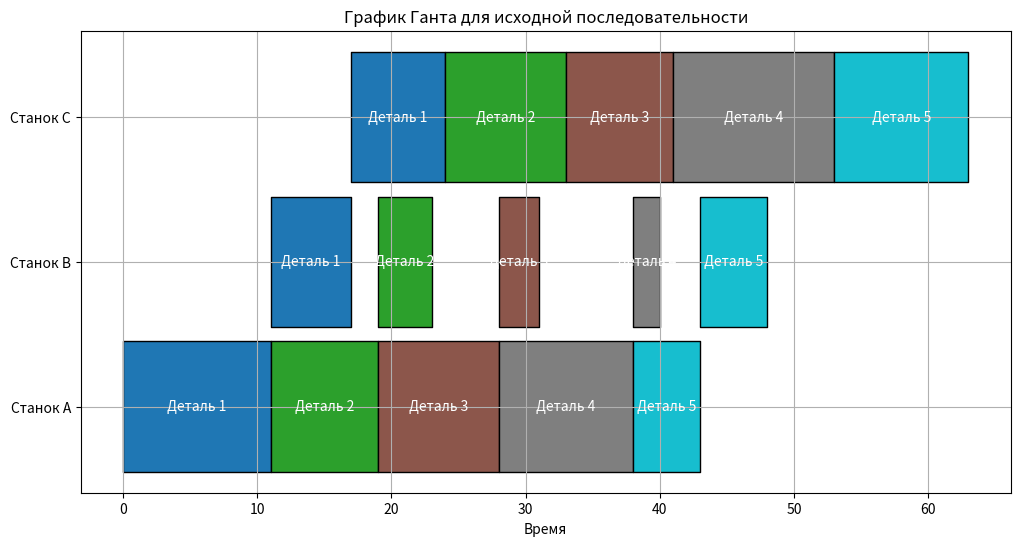
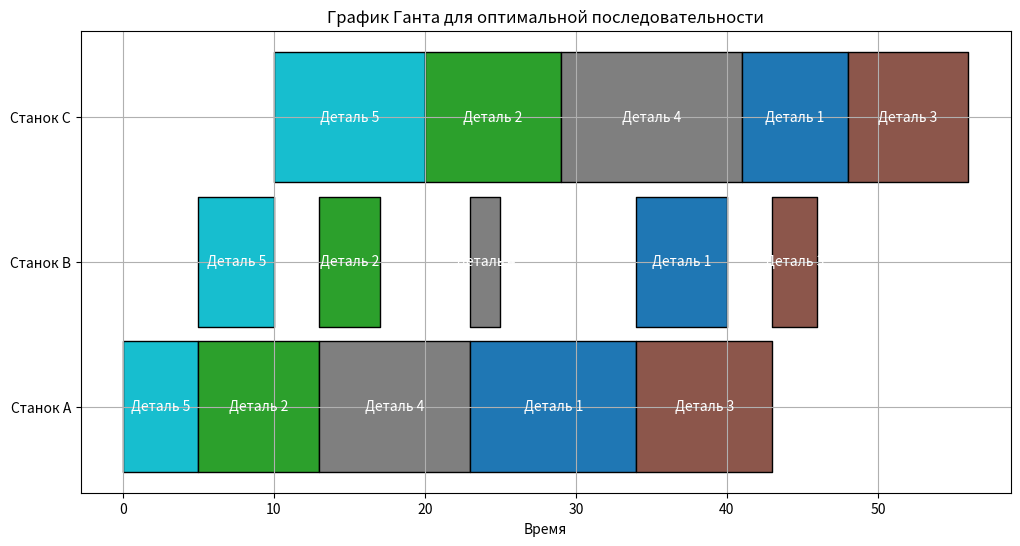

These figures' Python source, in order:
import pandas as pd
import matplotlib.pyplot as plt

def johnson_nx3(times):
    # решает задачу Джонсона nx3, сводя ее к nx2.
    a = [time[0] for time in times]
    b = [time[1] for time in times]
    c = [time[2] for time in times]

    # проверка условия Джонсона
    if not (min(a) >= max(b) or min(c) >= max(b)):
        print("Условие Джонсона не выполняется. Для решения необходим полный перебор.")
        return None

    print("Условие Джонсона выполняется. Задача сводится к nx2.")

    # создание "виртуальных" станков A' и B'
    new_times = []
    for time in times:
        a_prime = time[0] + time[1]
        b_prime = time[1] + time[2]
        new_times.append((a_prime, b_prime, time[3]))

    # применение алгоритма Джонсона для nx2
    time_A = sorted([time for time in new_times if time[0] <= time[1]], key=lambda x: x[0])
    time_B = sorted([time for time in new_times if time[0] > time[1]], key=lambda x: x[1], reverse=True)

    optimal_time_prime = time_A + time_B

    # восстановление исходной последовательности
    optimal_time = [times[time[2] - 1] for time in optimal_time_prime]
    return optimal_time


def calculate_times_nx3(time):
    # рассчитывает время окончания обработки и простои для nx3.
    n = len(time)
    a_times = [time[0] for time in time]
    b_times = [time[1] for time in time]
    c_times = [time[2] for time in time]

    completion_a = [0] * n
    completion_b = [0] * n
    completion_c = [0] * n

    # первая деталь
    completion_a[0] = a_times[0]
    completion_b[0] = completion_a[0] + b_times[0]
    completion_c[0] = completion_b[0] + c_times[0]

    # остальные детали
    for i in range(1, n):
        completion_a[i] = completion_a[i - 1] + a_times[i]
        completion_b[i] = max(completion_a[i], completion_b[i - 1]) + b_times[i]
        completion_c[i] = max(completion_b[i], completion_c[i - 1]) + c_times[i]

    total_time = completion_c[-1]

    return total_time, completion_a, completion_b, completion_c


def plot_gantt_chart_nx3(time, machine_times, title):
    # строит график Ганта для задачи nx3.
    fig, ax = plt.subplots(figsize=(12, 6))
    machines = ['Станок A', 'Станок B', 'Станок C']
    colors = plt.cm.get_cmap('tab10', len(time))

    for i, time in enumerate(time):
        original_index = time[3]

        # станция A
        start_a = machine_times['A'][i] - time[0]
        ax.broken_barh([(start_a, time[0])], (10, 9), facecolors=colors(original_index - 1), edgecolor='black')
        ax.text(start_a + time[0] / 2, 14.5, f'Деталь {original_index}', ha='center', va='center', color='white',
                fontsize=10)

        # станция B
        start_b = machine_times['B'][i] - time[1]
        ax.broken_barh([(start_b, time[1])], (20, 9), facecolors=colors(original_index - 1), edgecolor='black')
        ax.text(start_b + time[1] / 2, 24.5, f'Деталь {original_index}', ha='center', va='center', color='white',
                fontsize=10)

        # станция C
        start_c = machine_times['C'][i] - time[2]
        ax.broken_barh([(start_c, time[2])], (30, 9), facecolors=colors(original_index - 1), edgecolor='black')
        ax.text(start_c + time[2] / 2, 34.5, f'Деталь {original_index}', ha='center', va='center', color='white',
                fontsize=10)

    ax.set_yticks([14.5, 24.5, 34.5])
    ax.set_yticklabels(machines)
    ax.set_xlabel('Время')
    ax.set_title(title)
    ax.grid(True)
    plt.show()


def main():
    # пример данных, где условие Джонсона выполняется
    initial_times = [
        (11, 6, 7, 1),
        (8, 4, 9, 2),
        (9, 3, 8, 3),
        (10, 2, 12, 4),
        (5, 5, 10, 5)
    ]

    # вывод исходных данных
    print("Исходные данные:")
    df_initial = pd.DataFrame([(time[3], time[0], time[1], time[2]) for time in initial_times],
                              columns=['№', 'a_i', 'b_i', 'c_i'])
    print(df_initial.to_string(index=False))
    print("-" * 30)

    # расчет времени для исходной последовательности
    initial_total_time, ca_init, cb_init, cc_init = calculate_times_nx3(initial_times)
    print(f"Общее время для исходной последовательности: {initial_total_time}")
    plot_gantt_chart_nx3(initial_times, {'A': ca_init, 'B': cb_init, 'C': cc_init},
                         "График Ганта для исходной последовательности")

    # поиск оптимальной последовательности
    optimal_time = johnson_nx3(initial_times)

    if optimal_time:
        print("\nОптимальная последовательность запуска:")
        df_optimal = pd.DataFrame([(time[3], time[0], time[1], time[2]) for time in optimal_time],
                                  columns=['№', 'a_i', 'b_i', 'c_i'])
        print(df_optimal.to_string(index=False))
        print("-" * 30)

        # расчет времени для оптимальной последовательности
        optimal_total_time, ca_opt, cb_opt, cc_opt = calculate_times_nx3(optimal_time)
        print(f"Оптимальное время: {optimal_total_time}")
        plot_gantt_chart_nx3(optimal_time, {'A': ca_opt, 'B': cb_opt, 'C': cc_opt},
                             "График Ганта для оптимальной последовательности")


if __name__ == "__main__":
    main()